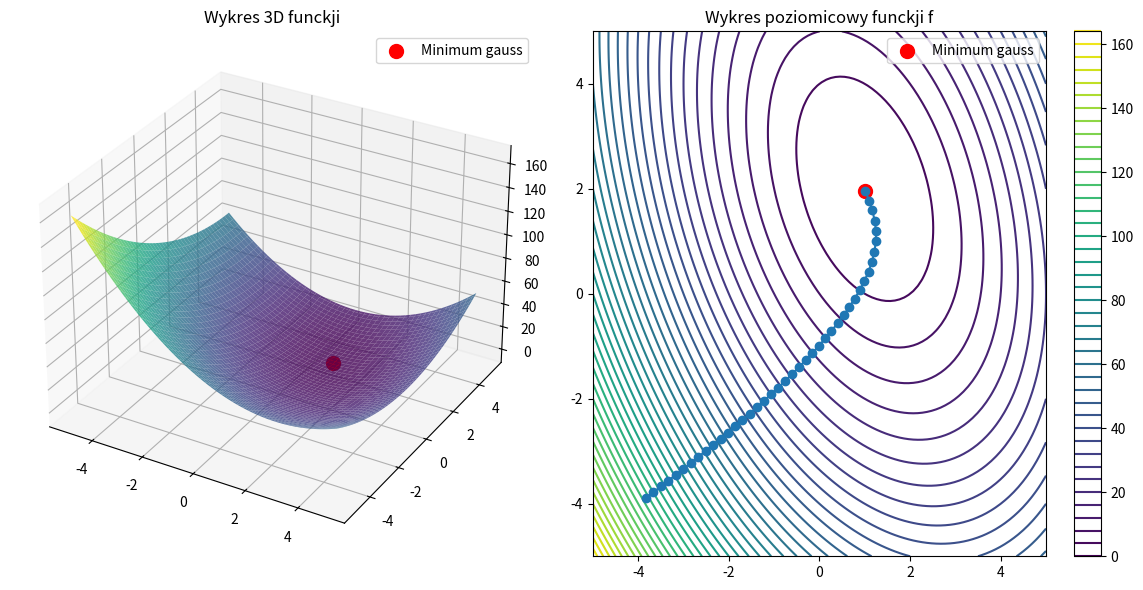

Recreate this plot in Python.
import numpy as np
import matplotlib.pyplot as plt
from scipy.optimize import minimize
def f0(x,y):
    return 2*x**2+y**2+x*y-6*x-5*y+8
def pochodna(f, x, h=1e-5):
    return (f(x + h) - f(x - h)) / (2 * h)
def pochodna2(f, x, h=1e-5):
    return (f(x + h) - 2*f(x) + f(x - h)) / h**2
def gradient(f, x, y, h=1e-6):
    dfdx = (f(x + h, y) - f(x - h, y)) / (2 * h)
    dfdy = (f(x, y + h) - f(x, y - h)) / (2 * h)
    return dfdx, dfdy
def gradient_descent(f,x0,y0,xmin,xmax,ymin,ymax,krok=0.2,eps=0.1):
    x,y=x0,y0
    dx1=[]
    dx2=[]
    n=0
    while n <50:
        dfdx, dfdy = gradient(f, x, y)
        norma=np.sqrt(dfdx**2+dfdy**2)
        if norma<eps:
            break
        dfdx /= norma
        dfdy /= norma
        x -= krok * dfdx
        y -= krok * dfdy
        dx1.append(x)
        dx2.append(y)

        n += 1
    return x, y, dx1, dx2, n

xg,yg,dx1,dx2,n=gradient_descent(f0,-4,-4,-5,5,-5,5) 
res = minimize(lambda xy: f0(xy[0], xy[1]), [-4, -4], method='BFGS')
x_w, y_w = res.x

print(f"Dla funkcji :") 
print(f"  gradient  min_x = {xg:.10f}, min_y = {yg:.10f}, f = {f0(xg, yg):.10f}") 
print(f"  minimize min_x = {x_w:.10f}, min_y = {y_w:.10f}, f = {f0(x_w, y_w):.10f}")

fig = plt.figure(figsize=(12,6))
X,Y=np.meshgrid(np.linspace(-5,5,100),np.linspace(-5,5,100))
Z=f0(X,Y) 

ax1=fig.add_subplot(1,2,1, projection="3d")
ax1.plot_surface(X,Y,Z, cmap='viridis', alpha=0.8)
ax1.set_title(f"Wykres 3D funckji")
ax1.scatter(xg,yg,f0(xg,yg) ,color='r',s=100,label="Minimum gauss")
ax1.legend() 

ax2=fig.add_subplot(1,2,2)
contour=ax2.contour(X,Y,Z,levels=50, cmap="viridis")
ax2.plot(dx1,dx2,marker='o',linestyle='-')
ax2.scatter(xg,yg ,color='r',s=100,label="Minimum gauss")
fig.colorbar(contour,ax=ax2)
ax2.set_title("Wykres poziomicowy funckji f")
ax2.legend() 

plt.tight_layout()
plt.show()